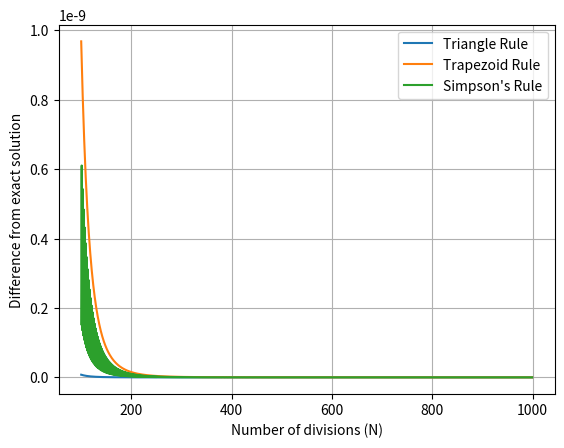

Here is the Python script that generated this plot:
import numpy as np
import matplotlib.pyplot as plt

R = 4.56 / 100  # cm to m
rho = 2700  # density of aluminium
#I_exact = 0.4 * rho * (4 / 3) * np.pi * R ** 5  # exact moment of inertia
I_exact = 16/15


def f(theta):
    # return rho * (R * np.sin(theta)) ** 2 * (R * np.sin(theta)) ** 2 * R * np.cos(theta)
    return np.sin(theta) ** 5


def triangle_rule(f, a, b, N):
    h = (b - a) / N
    return h * sum(f(a + i * h) for i in range(N))


def trapezoid_rule(f, a, b, N):
    h = (b - a) / N
    return h * (0.5 * f(a) + 0.5 * f(b) + sum(f(a + i * h) for i in range(1, N - 1)))


def simpsons_rule(f, a, b, N):
    h = (b - a) / N
    return h / 3 * (f(a) + f(b) + 4 * sum(f(a + i * h) for i in range(1, N, 2)) + 2 * sum(
        f(a + i * h) for i in range(2, N - 1, 2)))


N_values = np.arange(100, 1000)

I_diff_triang = []
I_diff_trap = []
I_diff_simp = []

for N in N_values:
    # I_rect = 2 * triangle_rule(f, 0, np.pi / 2, N)
    # I_trap = 2 * trapezoid_rule(f, 0, np.pi / 2, N)
    # I_simp = 2 * simpsons_rule(f, 0, np.pi / 2, N)
    I_rect =  triangle_rule(f, 0, np.pi, N)
    I_trap = trapezoid_rule(f, 0, np.pi , N)
    I_simp = simpsons_rule(f, 0, np.pi , N)
    I_diff_triang.append(abs(I_rect - I_exact))
    I_diff_trap.append(abs(I_trap - I_exact))
    I_diff_simp.append(abs(I_simp - I_exact))

# Plotting
# plt.figure(figsize=(10, 6))

plt.plot(N_values, I_diff_triang, label='Triangle Rule')
plt.plot(N_values, I_diff_trap, label='Trapezoid Rule')
plt.plot(N_values, I_diff_simp, label="Simpson's Rule")
# plt.yscale('log')
plt.xlabel('Number of divisions (N)')
plt.ylabel('Difference from exact solution')
plt.legend()
plt.grid(True)
plt.show()
